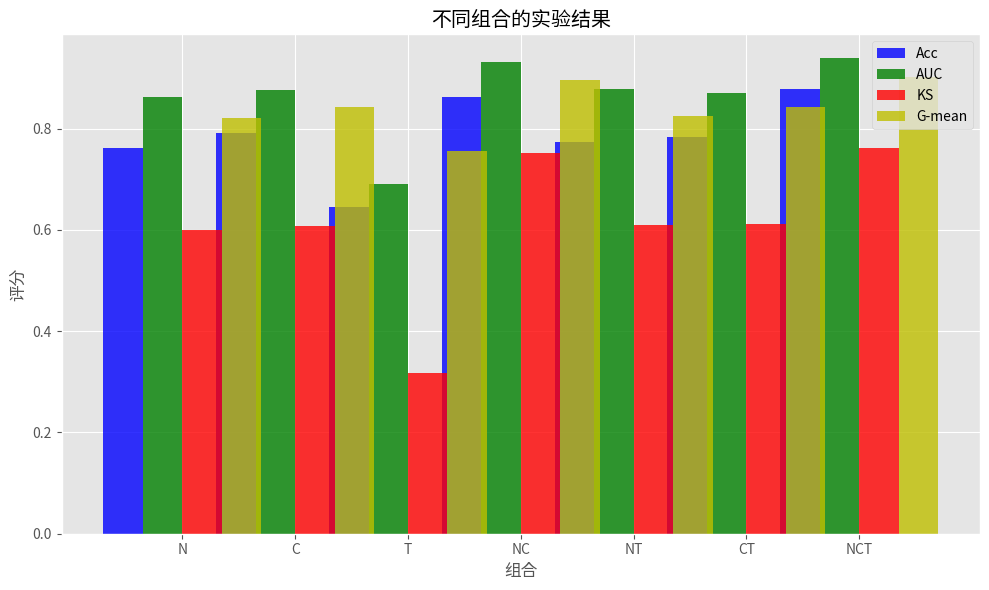

This figure's Python source:
import pandas as pd
import matplotlib.pyplot as plt
import numpy as np

# 创建数据
data = [
    {"Numerical": "yes", "Category": "", "Text": "", "Acc": 0.7618, "AUC": 0.8619, "KS": 0.5994, "G-mean": 0.8208},
    {"Numerical": "", "Category": "yes", "Text": "", "Acc": 0.7922, "AUC": 0.8753, "KS": 0.6080, "G-mean": 0.8431},
    {"Numerical": "", "Category": "", "Text": "yes", "Acc": 0.6454, "AUC": 0.6903, "KS": 0.3176, "G-mean": 0.7549},
    {"Numerical": "yes", "Category": "yes", "Text": "", "Acc": 0.8615, "AUC": 0.9323, "KS": 0.7519, "G-mean": 0.8956},
    {"Numerical": "yes", "Category": "", "Text": "yes", "Acc": 0.7729, "AUC": 0.8776, "KS": 0.6092, "G-mean": 0.8248},
    {"Numerical": "", "Category": "yes", "Text": "yes", "Acc": 0.7839, "AUC": 0.8711, "KS": 0.6106, "G-mean": 0.8431},
    {"Numerical": "yes", "Category": "yes", "Text": "yes", "Acc": 0.8781, "AUC": 0.9391, "KS": 0.7607, "G-mean": 0.9020},
]

# 创建数据框
df = pd.DataFrame(data)

# 设置标签
labels = ['N', 'C', 'T', 'NC', 'NT', 'CT', 'NCT']
metrics = ['Acc', 'AUC', 'KS', 'G-mean']

# 设置绘图风格
plt.style.use('ggplot')

# 创建堆叠条形图
fig, ax = plt.subplots(figsize=(10, 6))
bar_width = 0.35
opacity = 0.8

index = np.arange(len(labels))
rects1 = plt.bar(index, df['Acc'], bar_width, alpha=opacity, color='b', label='Acc')
rects2 = plt.bar(index + bar_width, df['AUC'], bar_width, alpha=opacity, color='g', label='AUC')
rects3 = plt.bar(index + 2 * bar_width, df['KS'], bar_width, alpha=opacity, color='r', label='KS')
rects4 = plt.bar(index + 3 * bar_width, df['G-mean'], bar_width, alpha=opacity, color='y', label='G-mean')

plt.xlabel('组合')
plt.ylabel('评分')
plt.title('不同组合的实验结果')
plt.xticks(index + 1.5 * bar_width, labels)
plt.legend()

plt.tight_layout()
plt.show()